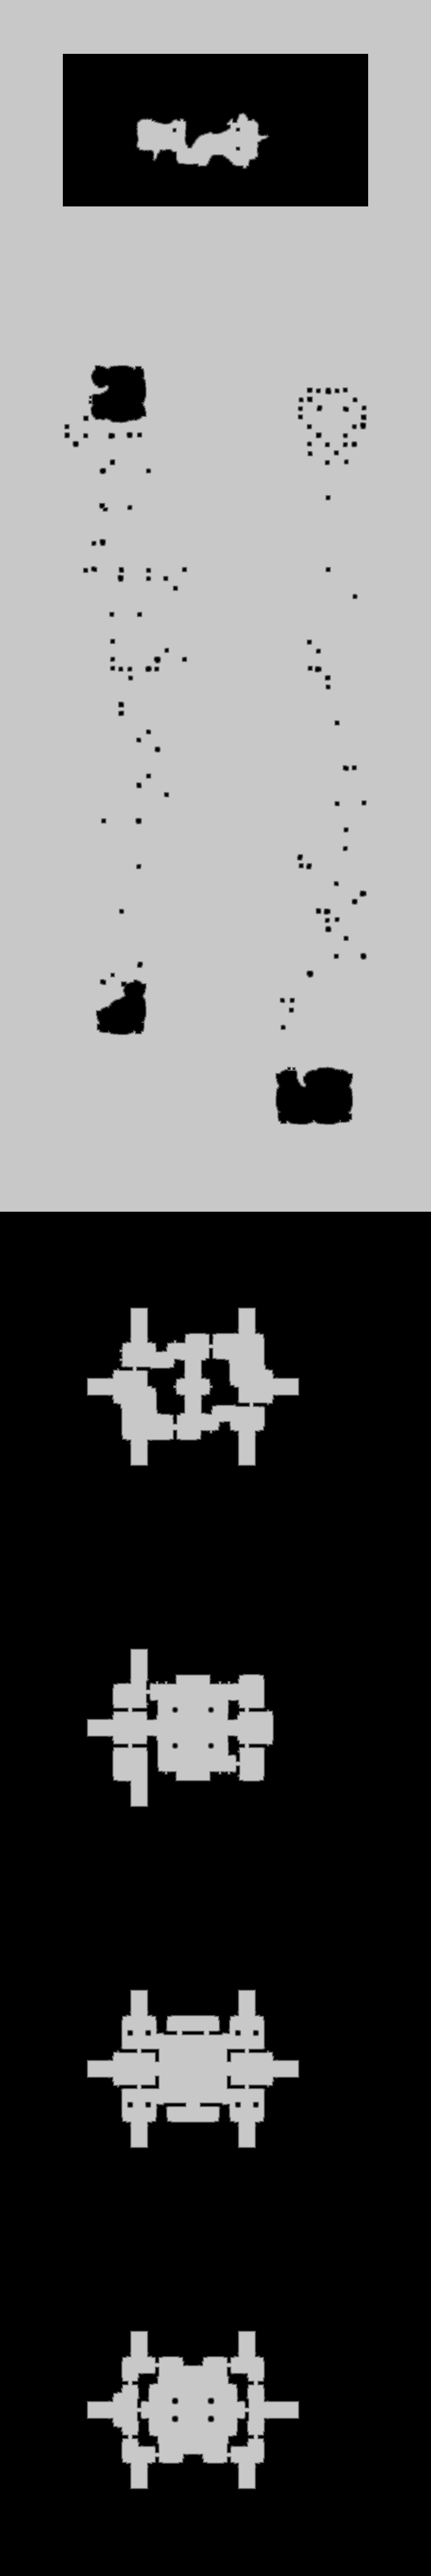

The file beside this chart, header and first rows:
source	tdt_hull ranged
truth	truth_5c76ae6cbf0.tsv
width	1104
height	6601
nibble	0	3759397
nibble	1	24159
nibble	2	25192
nibble	3	26165
nibble	4	27097
nibble	5	3425494
